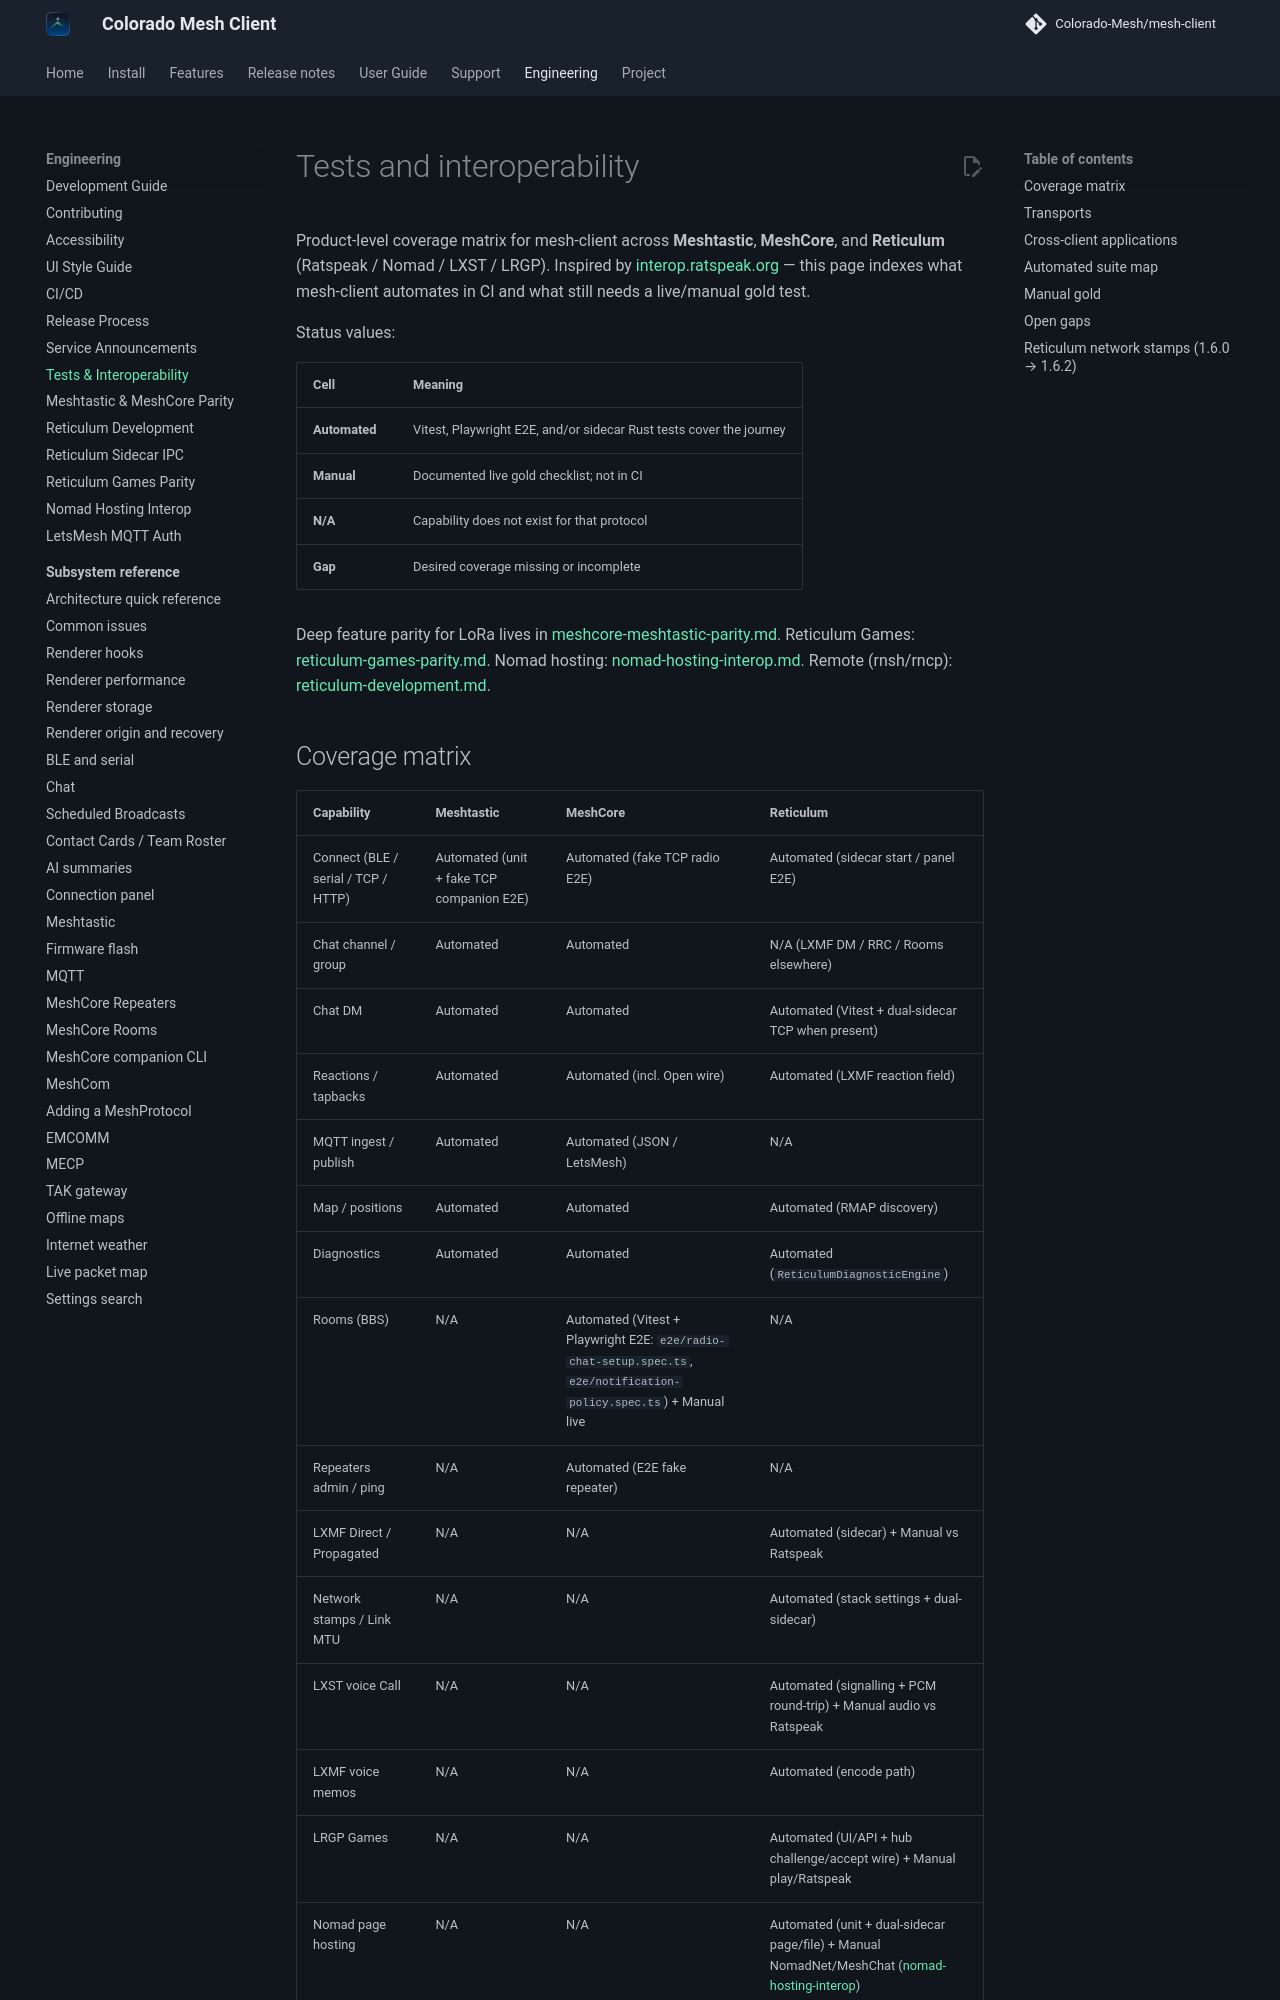

repository: Colorado-Mesh/mesh-client · page: interop/index.html · generator: mkdocs

# Tests and interoperability

Product-level coverage matrix for mesh-client across **Meshtastic**, **MeshCore**, and **Reticulum** (Ratspeak / Nomad / LXST / LRGP). Inspired by [interop.ratspeak.org](https://interop.ratspeak.org/) — this page indexes what mesh-client automates in CI and what still needs a live/manual gold test.

Status values:

| Cell          | Meaning                                                             |
| ------------- | ------------------------------------------------------------------- |
| **Automated** | Vitest, Playwright E2E, and/or sidecar Rust tests cover the journey |
| **Manual**    | Documented live gold checklist; not in CI                           |
| **N/A**       | Capability does not exist for that protocol                         |
| **Gap**       | Desired coverage missing or incomplete                              |

Deep feature parity for LoRa lives in [meshcore-meshtastic-parity.md](meshcore-meshtastic-parity.md). Reticulum Games: [reticulum-games-parity.md](reticulum-games-parity.md). Nomad hosting: [nomad-hosting-interop.md](nomad-hosting-interop.md). Remote (rnsh/rncp): [reticulum-development.md](reticulum-development.md#remote-rnsh--rncp-interop-smoke).
